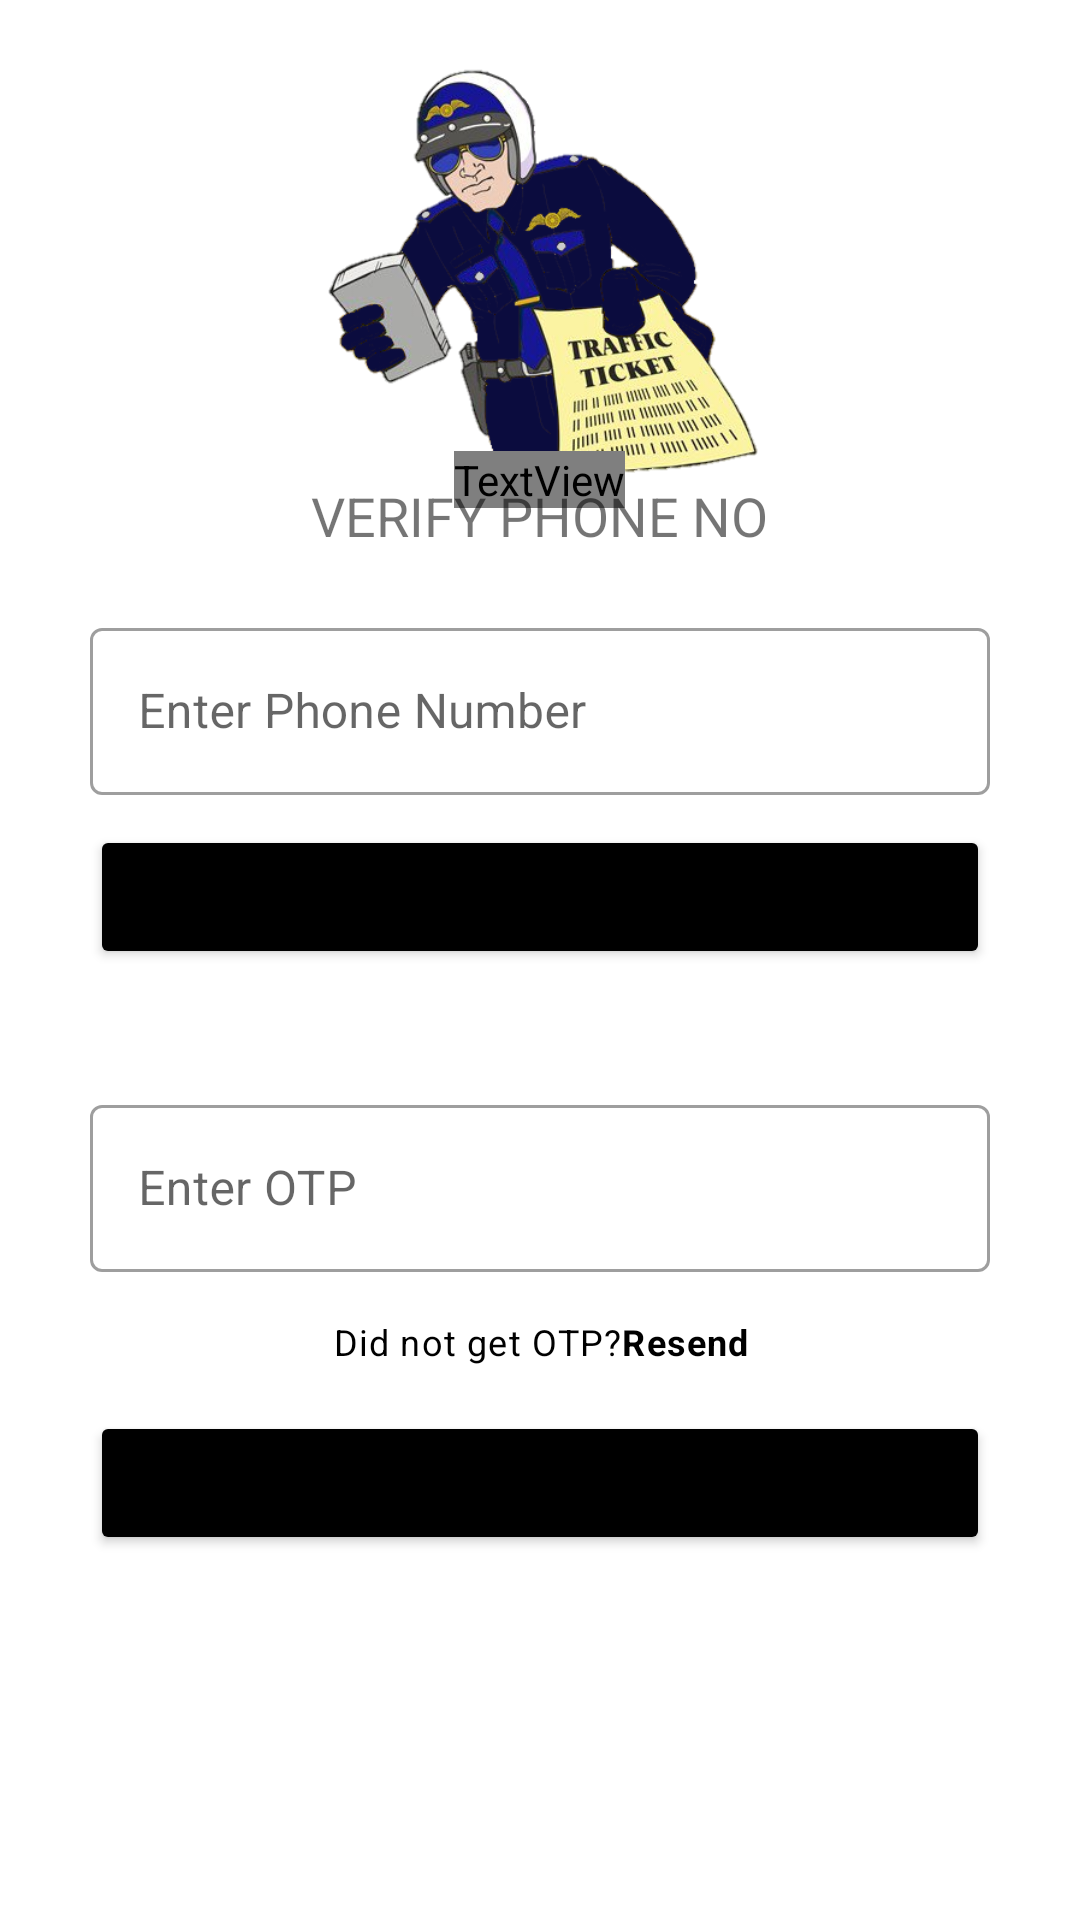

The Android layout XML behind this screen, and the referenced resources:
<!-- AndroidManifest.xml: application theme Theme.TrafficTicketSystem -->
<!-- res/layout/activity_user_verify_phone.xml -->
<?xml version="1.0" encoding="utf-8"?>
<LinearLayout
    xmlns:android="http://schemas.android.com/apk/res/android"
    xmlns:tools="http://schemas.android.com/tools"
    xmlns:app="http://schemas.android.com/apk/res-auto"
    android:layout_width="match_parent"
    android:layout_height="match_parent"
    android:orientation="vertical"
    android:background="#fff"
    android:padding="20dp"
    tools:context=".UserVerifyPhoneActivity">


    <ImageView
        android:layout_width="150dp"
        android:layout_height="150dp"
        android:src="@drawable/ttslogo4"
        android:layout_gravity="center"/>

    <TextView
        android:layout_width="wrap_content"
        android:layout_height="wrap_content"
        android:layout_gravity="center"
        android:layout_marginTop="-20dp"
        android:fontFamily="@font/bungee"
        android:text="Traffic Ticket System"
        android:textColor="@color/black"
        android:textSize="23sp" />

    <TextView
        android:layout_width="wrap_content"
        android:layout_height="wrap_content"
        android:layout_gravity="center"
        android:id="@+id/textview123"
        android:layout_marginTop="-10dp"
        android:text="VERIFY PHONE NO"
        android:textSize="18dp" />
    <LinearLayout
        android:id="@+id/phoneLl"
        android:layout_width="match_parent"
        android:layout_height="wrap_content"
        android:orientation="vertical">

        <RelativeLayout
            android:layout_width="match_parent"
            android:layout_height="wrap_content"


            android:layout_marginTop="20dp"
            android:layout_marginBottom="20dp"
            >
        <com.google.android.material.textfield.TextInputLayout
            android:id="@+id/phone"
            android:layout_width="300dp"
            android:layout_height="wrap_content"
            android:hint="Enter Phone Number"
            android:layout_centerHorizontal="true"

            style="@style/Widget.MaterialComponents.TextInputLayout.OutlinedBox">
            <com.google.android.material.textfield.TextInputEditText
                android:layout_width="300dp"
                android:layout_height="wrap_content"
                android:inputType="text"/>
        </com.google.android.material.textfield.TextInputLayout>

        <Button
            android:layout_width="300dp"
            android:layout_height="wrap_content"
            android:id="@+id/GetBtn"
            android:layout_below="@+id/phone"
            android:layout_centerHorizontal="true"
            android:layout_marginTop="10dp"
            android:text="Get the OTP"
            android:backgroundTint="@color/black"
            />
        </RelativeLayout>

    </LinearLayout>

    <LinearLayout
        android:id="@+id/codeLl"
        android:layout_width="match_parent"
        android:layout_height="wrap_content"
        android:orientation="vertical">


        <RelativeLayout
            android:layout_width="match_parent"
            android:layout_height="wrap_content"
            android:layout_below="@+id/textview123"

            android:layout_marginTop="20dp"
            android:layout_marginBottom="20dp"
            >
            <com.google.android.material.textfield.TextInputLayout
                android:id="@+id/codeEt"
                android:layout_width="300dp"
                android:layout_height="wrap_content"
                android:hint="Enter OTP"
                android:layout_centerHorizontal="true"

                style="@style/Widget.MaterialComponents.TextInputLayout.OutlinedBox">
                <com.google.android.material.textfield.TextInputEditText
                    android:layout_width="300dp"
                    android:layout_height="wrap_content"
                    android:inputType="text"/>
            </com.google.android.material.textfield.TextInputLayout>

            <TextView
                android:layout_width="300dp"
                android:layout_height="wrap_content"
                android:id="@+id/resendtxt"
                style="@style/TextAppearance.MaterialComponents.Caption"
                android:padding="5dp"
                android:layout_marginTop="10dp"
                android:layout_centerHorizontal="true"
                android:gravity="center"
                android:layout_below="@+id/codeEt"
                android:textColor="@color/black"
                android:text="@string/did_t_get_otp_resend" />
            <Button
                android:layout_width="300dp"
                android:layout_height="wrap_content"
                android:id="@+id/VerifyButton"
                android:layout_below="@+id/resendtxt"
                android:layout_centerHorizontal="true"
                android:layout_marginTop="10dp"
                android:text="Submit"
                android:backgroundTint="@color/black"
                />

            <RelativeLayout
                android:layout_width="wrap_content"
                android:layout_height="wrap_content"
                android:padding="20dp"
                android:layout_centerInParent="true">
                <ProgressBar
                    android:id="@+id/Progress"
                    android:layout_width="30dp"
                    android:layout_height="30dp"
                    android:layout_centerInParent="true"
                    android:visibility="gone"/>
            </RelativeLayout>



        </RelativeLayout>
    </LinearLayout>

</LinearLayout>
<!-- resources referenced by this layout -->
<resources>
  <!-- drawable ttslogo4: png bitmap (drawable, 134987 bytes) -->
  <string name="did_t_get_otp_resend">Did not get OTP?<b>Resend</b></string>
  <style name="Theme.TrafficTicketSystem" parent="Theme.MaterialComponents.DayNight.NoActionBar">
          
          <item name="colorPrimary">@color/purple_500</item>
          <item name="colorPrimaryVariant">@color/purple_700</item>
          <item name="colorOnPrimary">@color/white</item>
          
          <item name="colorSecondary">@color/teal_200</item>
          <item name="colorSecondaryVariant">@color/teal_700</item>
          <item name="colorOnSecondary">@color/black</item>
          
          <item name="android:statusBarColor" tools:targetApi="l">?attr/colorPrimaryVariant</item>
          
      </style>
  <!-- not gathered from this repository: default colours our renderer supplied (Android Studio template values) -->
  <color name="purple_500">#FF6200EE</color>
  <color name="purple_700">#FF3700B3</color>
  <color name="teal_200">#FF03DAC5</color>
  <color name="teal_700">#FF018786</color>
  <color name="black">#FF000000</color>
  <color name="white">#FFFFFFFF</color>
</resources>
